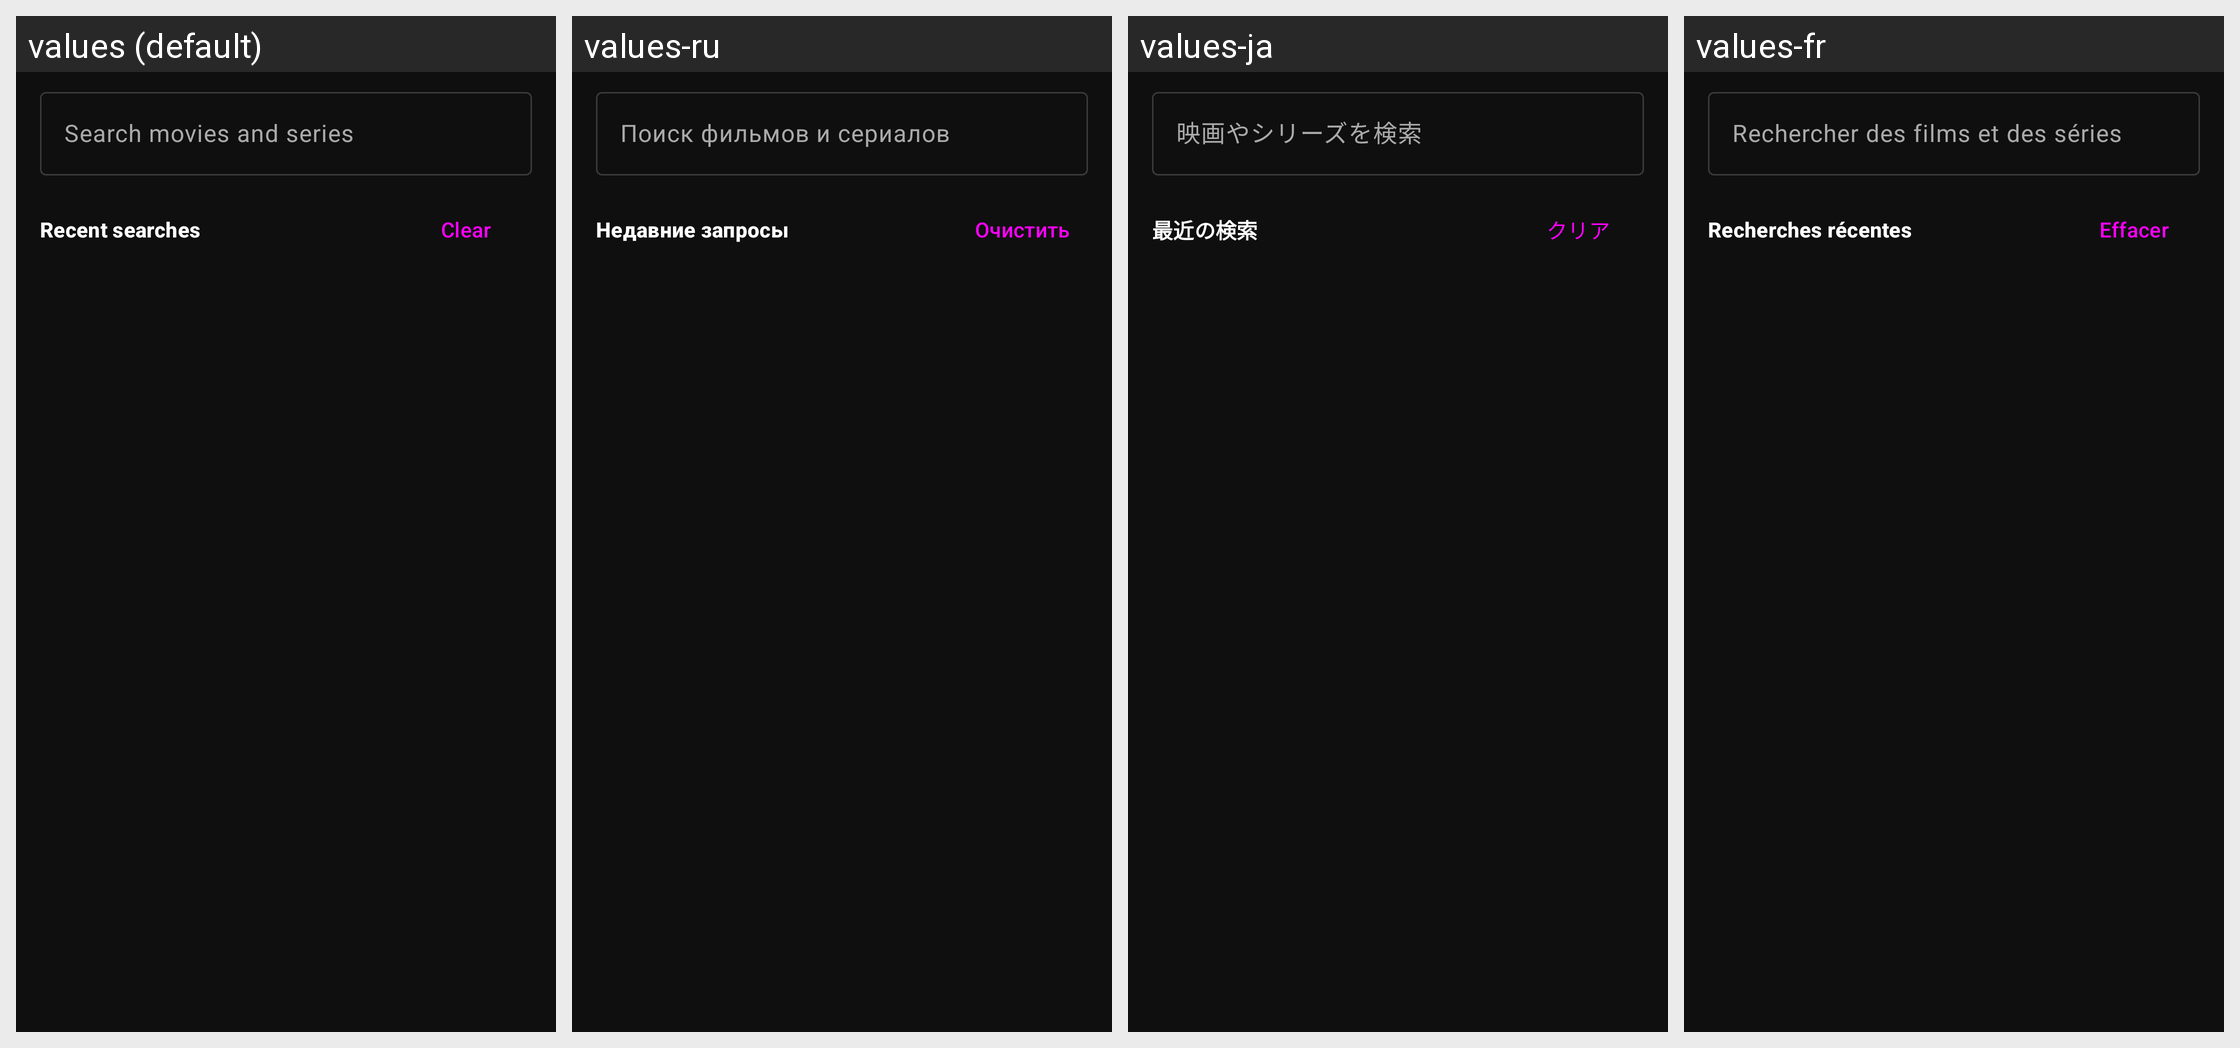

This grid shows one Android layout under several languages. Give, for every string resource on the screen, its name, the default text and each shown locale's text.
Android screen res/layout/fragment_search.xml rendered under 4 locales, left to right: values (default), values-ru, values-ja, values-fr. Device: Nexus 5 (rendered at 1080×1920; each locale shown at half size, 540×960, under a caption strip naming it); theme Theme.Niixfliix.
Other locales in the repository, not shown: values-es, values-ko, values-tr, values-zh, values-zh-rTW.
Strings drawn on this screen, with the default value and each locale's value (text and hints the layout hard-codes, and strings that could not be matched under every locale, appear in the picture but are not listed):

search_hint
  values: Search movies and series
  values-ru: Поиск фильмов и сериалов
  values-ja: 映画やシリーズを検索
  values-fr: Rechercher des films et des séries

search_recent
  values: Recent searches
  values-ru: Недавние запросы
  values-ja: 最近の検索
  values-fr: Recherches récentes

action_clear
  values: Clear
  values-ru: Очистить
  values-ja: クリア
  values-fr: Effacer
